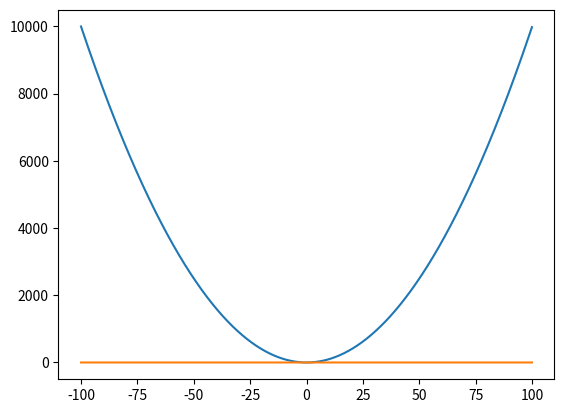

The matplotlib source for this figure:
import numpy as np
import matplotlib.pyplot as plt

x = np.arange(-100, 100, 0.1)
# print(x)
y = x ** 2
y1 = np.tile(np.array([0]), x.shape)  #广播应用

plt.plot(x, y)
plt.plot(x, y1)
plt.show()
